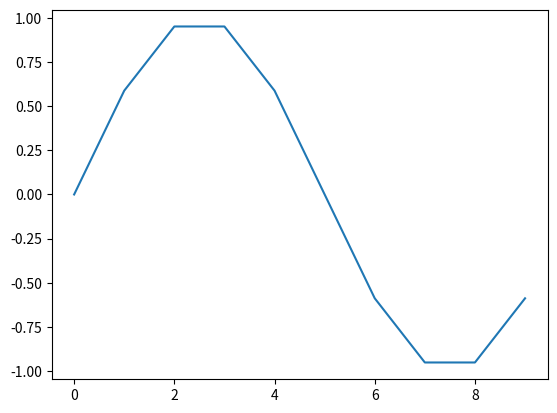

Source code (Python):
import numpy as np
from matplotlib import pyplot as plt

a = np.zeros((10))
b = np.zeros((10))

a[5] = 1
b[6] = 1

af = np.fft.fft(a)
bfc = np.conj(np.fft.fft(b))

prod = af*bfc
plt.plot(np.imag(prod))
plt.show()


